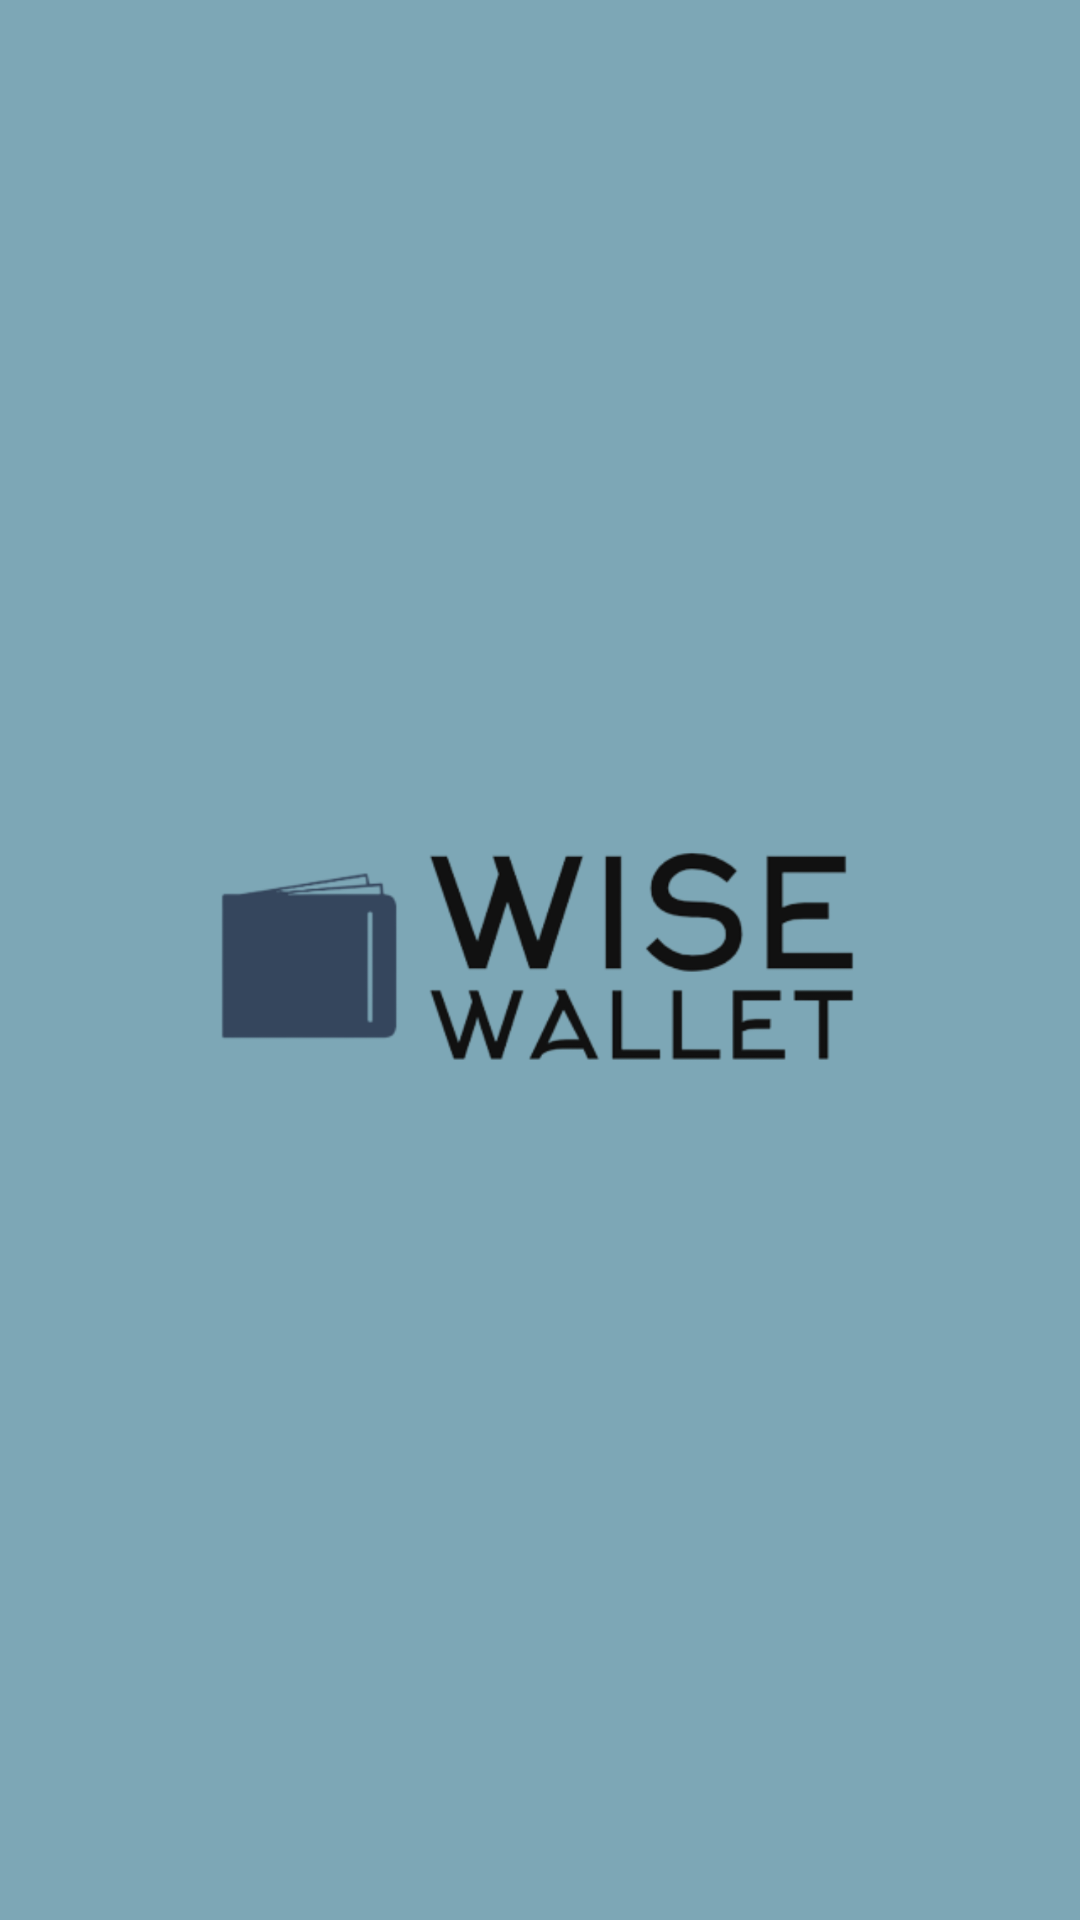

Write the Android layout XML for this screen, with the resource values it uses.
<!-- AndroidManifest.xml: application theme Theme.WiseWallet -->
<!-- res/layout/activity_splash.xml -->
<?xml version="1.0" encoding="utf-8"?>
<androidx.constraintlayout.widget.ConstraintLayout xmlns:android="http://schemas.android.com/apk/res/android"
    xmlns:app="http://schemas.android.com/apk/res-auto"
    xmlns:tools="http://schemas.android.com/tools"
    android:layout_width="match_parent"
    android:layout_height="match_parent"
    android:background="@color/babyblue"
    tools:context=".SplashActivity">

    <ImageView
        android:id="@+id/splash"
        android:layout_width="wrap_content"
        android:layout_height="wrap_content"
        app:layout_constraintBottom_toBottomOf="parent"
        app:layout_constraintEnd_toEndOf="parent"
        app:layout_constraintStart_toStartOf="parent"
        app:layout_constraintTop_toTopOf="parent"
        app:srcCompat="@drawable/splash" />


</androidx.constraintlayout.widget.ConstraintLayout>
<!-- resources referenced by this layout -->
<resources>
  <color name="babyblue">#7DA7B6</color>
  <!-- drawable splash: png bitmap (drawable, 93108 bytes) -->
  <style name="Theme.WiseWallet" parent="Base.Theme.WiseWallet" />
  <style name="Base.Theme.WiseWallet" parent="Theme.Material3.DayNight.NoActionBar">
          
          
      </style>
</resources>
